pico-8 play session: no input (idle)

[t = 1 s] idle ~1s (no d-pad/buttons)
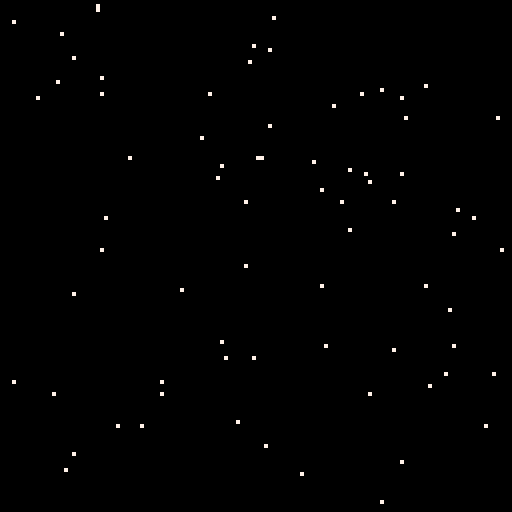
[t = 4 s] idle ~4s (no d-pad/buttons)
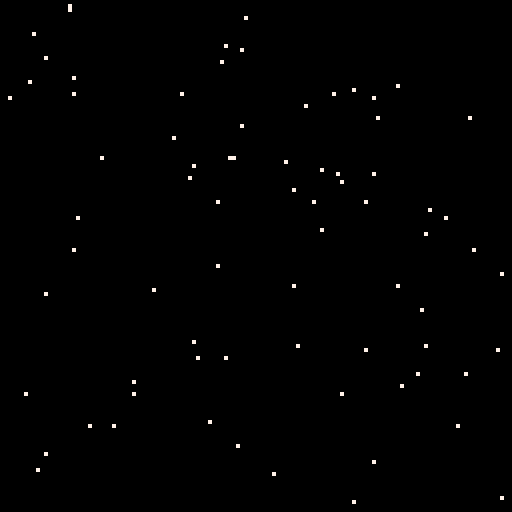
[t = 6 s] idle ~6s (no d-pad/buttons)
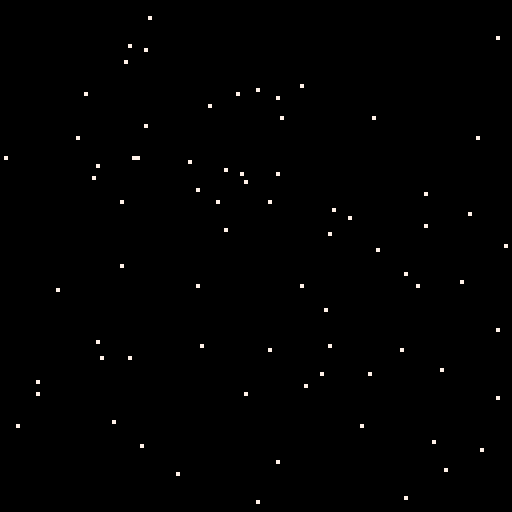
[t = 8 s] idle ~8s (no d-pad/buttons)
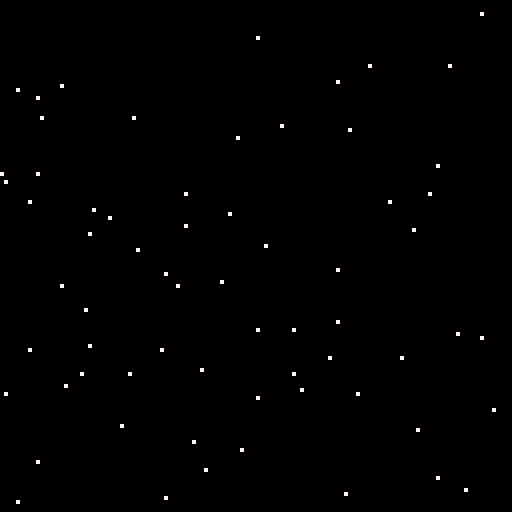

pico-8 cartridge
version 32
__lua__
function _init() 
	s={}
	for x=1,256 do
	 a = rnd(512)
		add(s,{a,rnd(128),7})
	end
end


function _draw()
	
	cls()
	for i=1,#s do
		pset(s[i][1],s[i][2],s[i][3])
		s[i][1] = s[i][1] - 1
		
	end

end
__gfx__
00000000000000000000000000000000000000000000000000000000000000000000000000000000000000000000000000000000000000000000000000000000
00000000000000000000000000000000000000000000000000000000000000000000000000000000000000000000000000000000000000000000000000000000
00700700000000000000000000000000000000000000000000000000000000000000000000000000000000000000000000000000000000000000000000000000
00077000000000000000000000000000000000000000000000000000000000000000000000000000000000000000000000000000000000000000000000000000
00077000000000000000000000000000000000000000000000000000000000000000000000000000000000000000000000000000000000000000000000000000
00700700000000000000000000000000000000000000000000000000000000000000000000000000000000000000000000000000000000000000000000000000
